Run: headless pygame with SDL's dummy video driver; simulated clock (each Clock.tick advances the game by its frame time, no real sleeping); random seed 0; keys injected as events and as key.get_pressed() state; no mouse input.
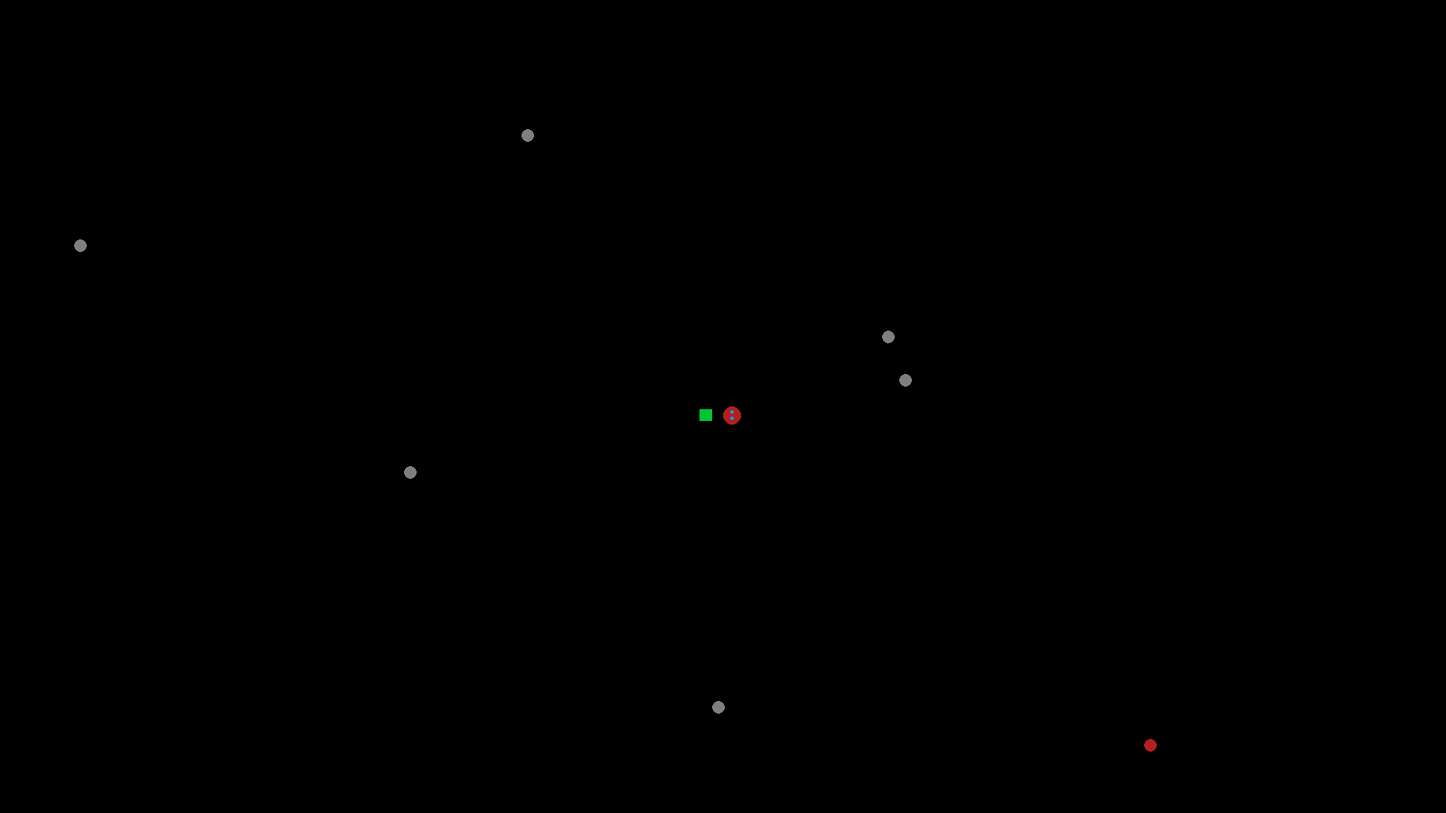
Frame 1 of 4 · flips 1–60 · no input
Frame 2 of 4 · flips 61–180 · tapped SPACE, RETURN · held RIGHT (→), D · screen unchanged from frame 1, image omitted
Frame 3 of 4 · flips 181–300 · held DOWN (↓), S · screen unchanged from frame 2, image omitted
Frame 4 of 4 · flips 301–420 · held LEFT (←), A, UP (↑), W · screen unchanged from frame 3, image omitted

The pygame program that drew these frames:

# Project: SnakeGame
#
# https://github.com/EnesGUL12/SnakeGame.git
#
# EnesGUL, dr-dobermann

import random

import pygame


DD_LEFT  = 0
DD_RIGHT = 1
DD_UP    = 2
DD_DOWN  = 3

SZ_HEAD  = 20
SZ_BODY  = 13
SZ_BERRY = 15
SZ_EGG   = 20
SZ_STONE = SZ_BERRY
SZ_EYES  = 2

C_BKGROUND = (  0,   0,   0)
C_STONE    = (127, 127, 127)
C_BERRY    = (181,  30,  30)
C_EGG      = (255, 255, 255)
C_BODY     = (  0, 198,  50)
C_EYES     = (  0, 162, 232)

class FieldObj:
    def __init__(self, fld, x, y, w, h):
        self.x = x
        self.y = y
        self.w = w
        self.h = h
        self.field = fld

    def Draw(self):
        pass

class SnakeHead(FieldObj):
    def __init__(self, dir, fld, x, y):
        FieldObj.__init__(self, fld, x, y, SZ_HEAD, SZ_HEAD)
        self.direction = dir

    def Draw(self):
        # Нарисовать круг и две точки в качестве глаз
        pygame.draw.circle(self.field.screen, C_BERRY,
                           (self.x + int(SZ_HEAD/2), self.y + int(SZ_HEAD/2)),
                           int(SZ_HEAD / 2))
        if self.direction == DD_RIGHT or self.direction == DD_LEFT:
            # Нарисовать две точки глаз одна под другой(вертикально)
            pygame.draw.circle(self.field.screen, C_EYES,
                               (self.x + int(SZ_HEAD / 2), self.y + int(SZ_HEAD / 3)), SZ_EYES)
            pygame.draw.circle(self.field.screen, C_EYES,
                               (self.x + int(SZ_HEAD / 2), self.y + int(SZ_HEAD - (SZ_HEAD / 3))), SZ_EYES)
        else:
            # Нарисовать две точки глаз одну за другой(горизонтально)
            pygame.draw.line(self.field.screen, C_EYES,
                             (self.x + int(SZ_HEAD / 3), self.y + int(SZ_HEAD / 2)), SZ_EYES)
            pygame.draw.line(self.field.screen, C_EYES,
                             (self.x + int(SZ_HEAD - (SZ_HEAD / 3)), self.y + int(SZ_HEAD / 2)), SZ_EYES)
 

class SnakeBody(FieldObj):
    def __init__(self, dir, fld, x, y):
        FieldObj.__init__(self, fld, x, y, SZ_BODY, SZ_BODY)
        self.direction = dir

    def Draw(self):
        # Нарисовать жирную линию по направлению движения тела
        # Направление вправо
        if self.direction == DD_RIGHT:
            pygame.draw.line(self.field.screen, C_BODY, (self.x, self.y + int(SZ_BODY/2)),
                             (self.x - SZ_BODY, self.y + int(SZ_BODY/2)), SZ_BODY)
        # Направление влево
        elif self.direction == DD_LEFT:
            pygame.draw.line(self.field.screen, C_BODY, (self.x + SZ_HEAD, self.y + int(SZ_BODY/2)),
                             (self.x + (SZ_BODY + SZ_HEAD), self.y + int(SZ_BODY/2)), SZ_BODY)
        # Направление вверх
        elif self.direction == DD_UP:
            pygame.draw.line(self.field.screen, C_BODY, (self.x + int(SZ_HEAD/2), self.y + SZ_HEAD),
                             (self.x + int(SZ_BODY / 2), self.y + (SZ_HEAD + SZ_BODY), SZ_BODY))
        # Направление вниз
        else:
            pygame.draw.line(self.field.screen, C_BODY, (self.x + int(SZ_HEAD/2), self.y),
                             (self.x + int(SZ_BODY / 2), self.y - SZ_BODY), SZ_BODY)



class SnakeTail(FieldObj):
    def __init__(self, dir, fld, x, y):
        FieldObj.__init__(self, fld, x, y, SZ_BODY, SZ_BODY)
        self.direction = dir

    def Draw(self):
        # Нарисовать пол-линии по направлению движения
        #pygame.draw.line(Field.__init__(self, screen), C_BODY, "  ", " ", SZ_BODY)
        pass

class Snake(FieldObj):
    def __init__(self, fld, x, y):
        FieldObj.__init__(self, fld, x, y, 0, 0)
        self.age = 0
        self.size = 3
        self.body = []
        self.speed = 0
        self.MakeSnake()

    def MakeSnake(self):
        self.body.append(SnakeHead(DD_RIGHT, self.field, self.x, self.y))
        self.body.append(SnakeBody(DD_RIGHT, self.field, 
            self.x - SZ_BODY, self.y + int((SZ_HEAD - SZ_BODY)/2)))
        self.body.append(SnakeTail(DD_RIGHT, self.field,
            self.x - 2 * SZ_BODY, self.y + int((SZ_HEAD - SZ_BODY)/2)))

    def Draw(self):
        for b in self.body:
            b.Draw()


class Stone(FieldObj):
    def __init__(self, fld, x, y):
        size = random.randint(10, 50)
        FieldObj.__init__(self, fld, x, y, size, size)
    
    def Draw(self):
        # Нарисовать закрашенный круг
        pygame.draw.circle(self.field.screen, C_STONE,
                           (self.x + int(SZ_STONE/2), self.y + int(SZ_STONE/2)), 
                           int(SZ_STONE/2))

class Berry(FieldObj):
    def __init__(self, fld, x, y):
        FieldObj.__init__(self, fld, x, y, SZ_BERRY, SZ_BERRY)

    def Draw(self):
        # нарисовать кружок красного цвета
        pygame.draw.circle(self.field.screen, C_BERRY,
                           (self.x + int(SZ_BERRY/2), self.y + int(SZ_BERRY/2)), 
                           int(SZ_BERRY / 2))
        

class Egg(FieldObj):
    def __init__(self, fld, x, y):
        FieldObj.__init__(self, fld, x, y, SZ_EGG, SZ_EGG)
        
    def Draw(self):
        # нарисовать круг белого цвета
        pygame.draw.circle(self.field.screen, C_EGG,
                   (self.x + int(SZ_EGG/2), self.y + int(SZ_EGG/2)),
                   int(SZ_EGG / 2))


class Field:
    def __init__(self, screen, x, y, w, h):
        self.screen = screen
        self.x, self.y = x, y
        self.w, self.h = w, h
        self.stones = []
        self.snake = None
        self.berry = None

    def CreateField(self):
        w, h = self.screen.get_size()
        # В случайных местах создать 6 камней и одну ягодy
        for s in range(6):
            x, y = random.randint(0, w), random.randint(0, h)
            self.stones.append(Stone(self, x, y))
        x, y = random.randint(0, w), random.randint(0, h)
        self.berry = Berry(self, x, y)
        # По центру экрана создать змею
        self.snake = Snake(self, int(w/2), int(h/2))

    def Draw(self):
        # Нарисовать фон
        # Нарисовать все объекты
        for s in self.stones:
            s.Draw()

        # Нарисовать ягоду
        self.berry.Draw()

        # Нарисовать змею
        self.snake.Draw()


def run():
    pygame.init()

    size=[1600, 900]
    screen=pygame.display.set_mode(size, pygame.DOUBLEBUF)
    pygame.display.set_caption("Snake")
    # Добавить таймер чтобы обновление было не чаще чем 60 кадров в секунду
    clock = pygame.time.Clock()
    
    # Создать поле
    fld = Field(screen, 0, 0, screen.get_width(), screen.get_height())
    fld.CreateField()
    
    done = False

    while not done:
        for event in pygame.event.get():
            if event.type == pygame.QUIT:
                done = True
    
        # --- Screen-clearing code goes here
        screen.fill(C_BKGROUND)
        # Here, we clear the screen to white. Don't put other drawing commands
        # above this, or they will be erased with this command.

        # If you want a background image, replace this clear with blit'ing the
        # background image.
        
        # --- Drawing code should go here      
        # Нарисовать поле
        fld.Draw()

        # --- Go ahead and update the screen with what we've drawn.
        pygame.display.flip()

        # --- Limit to 60 frames per second
        clock.tick(60)

    # Close the window and quit.
    pygame.quit()
    

if __name__ == "__main__":
    run()
